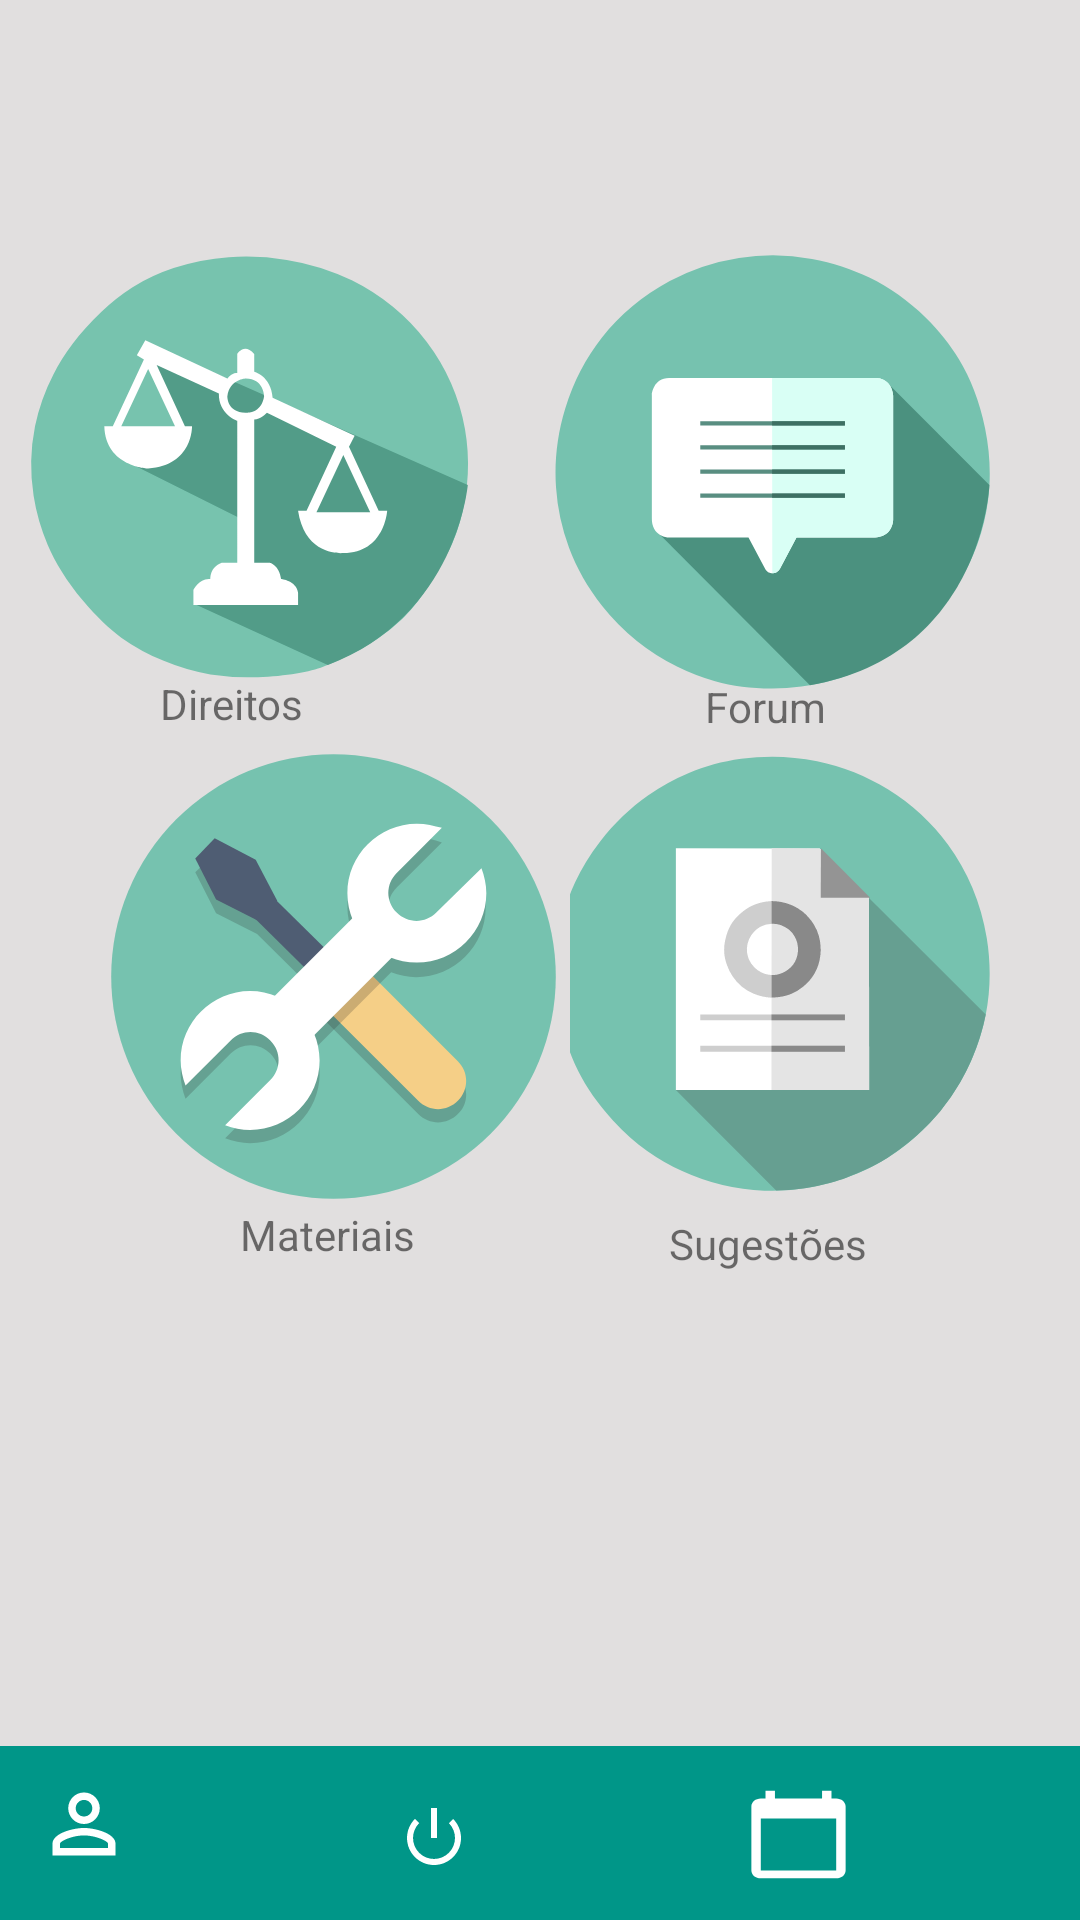

The Android layout XML behind this screen, and the referenced resources:
<!-- AndroidManifest.xml: application theme Theme.DAI_ProChild -->
<!-- res/layout/menu_principal_guardiao.xml -->
<?xml version="1.0" encoding="utf-8"?>
<androidx.coordinatorlayout.widget.CoordinatorLayout xmlns:android="http://schemas.android.com/apk/res/android"
    xmlns:app="http://schemas.android.com/apk/res-auto"
    xmlns:tools="http://schemas.android.com/tools"

    android:layout_width="match_parent"
    android:layout_height="match_parent"
    tools:context=".Menu_PrincipalGuardiao">

    <androidx.constraintlayout.widget.ConstraintLayout
        android:id="@+id/constraintLayout"
        android:layout_width="match_parent"
        android:layout_height="match_parent"
        android:background="#E1DFDF">

        <ImageButton
            android:id="@+id/btnsugestoes"
            android:layout_width="157dp"
            android:layout_height="149dp"
            android:layout_marginTop="16dp"
            android:layout_marginEnd="24dp"
            android:layout_marginRight="24dp"
            android:background="#E1DFDF"
            android:contentDescription="TODO"
            app:layout_constraintEnd_toEndOf="parent"
            app:layout_constraintTop_toBottomOf="@+id/btnforum"
            app:srcCompat="@drawable/ic_sugest_esv2" />

        <ImageButton
            android:id="@+id/btn_direitos"
            android:layout_width="160dp"
            android:layout_height="151dp"
            android:layout_marginStart="47dp"
            android:layout_marginLeft="47dp"
            android:layout_marginTop="80dp"
            android:layout_marginEnd="52dp"
            android:layout_marginRight="52dp"
            android:background="#E1DFDF"
            app:layout_constraintEnd_toStartOf="@+id/btnforum"
            app:layout_constraintHorizontal_bias="0.586"
            app:layout_constraintStart_toStartOf="parent"
            app:layout_constraintTop_toTopOf="parent"
            app:srcCompat="@drawable/ic_direitosv3" />

        <ImageButton
            android:id="@+id/btnforum"
            android:layout_width="157dp"
            android:layout_height="154dp"
            android:layout_marginTop="80dp"
            android:layout_marginEnd="24dp"
            android:layout_marginRight="24dp"
            android:background="#E1DFDF"
            app:layout_constraintEnd_toEndOf="parent"
            app:layout_constraintTop_toTopOf="parent"
            app:srcCompat="@drawable/ic_forumv1" />

        <TextView
            android:id="@+id/textView15"
            android:layout_width="45dp"
            android:layout_height="20dp"
            android:layout_marginBottom="4dp"
            android:text="Forum"
            app:layout_constraintBottom_toTopOf="@+id/btnsugestoes"
            app:layout_constraintEnd_toEndOf="@+id/btnforum"
            app:layout_constraintStart_toStartOf="@+id/btnforum" />

        <TextView
            android:id="@+id/textView16"
            android:layout_width="63dp"
            android:layout_height="19dp"
            android:layout_marginTop="155dp"
            android:text="Materiais"
            app:layout_constraintEnd_toEndOf="@+id/btn_materiais"
            app:layout_constraintHorizontal_bias="0.505"
            app:layout_constraintStart_toStartOf="@+id/btn_materiais"
            app:layout_constraintTop_toBottomOf="@+id/textView14" />

        <TextView
            android:id="@+id/textView17"
            android:layout_width="70dp"
            android:layout_height="20dp"
            android:layout_marginTop="155dp"
            android:text="Sugestões"
            app:layout_constraintEnd_toEndOf="@+id/btnsugestoes"
            app:layout_constraintHorizontal_bias="0.505"
            app:layout_constraintStart_toStartOf="@+id/btnsugestoes"
            app:layout_constraintTop_toTopOf="@+id/btnsugestoes" />

        <TextView
            android:id="@+id/textView14"
            android:layout_width="53dp"
            android:layout_height="22dp"
            android:layout_marginBottom="4dp"
            android:text="Direitos"
            app:layout_constraintBottom_toTopOf="@+id/btn_materiais"
            app:layout_constraintEnd_toEndOf="@+id/btn_direitos"
            app:layout_constraintHorizontal_bias="0.495"
            app:layout_constraintStart_toStartOf="@+id/btn_direitos" />

        <ImageButton
            android:id="@+id/btn_materiais"
            android:layout_width="158dp"
            android:layout_height="149dp"
            android:layout_marginStart="32dp"
            android:layout_marginLeft="32dp"
            android:layout_marginTop="20dp"
            android:background="#E1DFDF"
            app:layout_constraintStart_toStartOf="parent"
            app:layout_constraintTop_toBottomOf="@+id/btn_direitos"
            app:srcCompat="@drawable/materiais_foreground" />

        <TextView
            android:id="@+id/textView13"
            android:layout_width="414dp"
            android:layout_height="58dp"
            android:background="#009688"
            app:layout_constraintBottom_toBottomOf="parent"
            app:layout_constraintEnd_toEndOf="parent"
            app:layout_constraintStart_toStartOf="parent" />

        <ImageButton
            android:id="@+id/btnconta"
            android:layout_width="wrap_content"
            android:layout_height="wrap_content"
            android:layout_marginEnd="184dp"
            android:layout_marginRight="184dp"
            android:layout_marginBottom="12dp"
            android:background="#009688"
            android:tint="#FFFFFF"
            app:layout_constraintBottom_toBottomOf="parent"
            app:layout_constraintEnd_toStartOf="@+id/btn_eventos"
            app:srcCompat="@drawable/user_img_foreground" />

        <ImageButton
            android:id="@+id/btn_eventos"
            android:layout_width="68dp"
            android:layout_height="57dp"
            android:layout_marginEnd="60dp"
            android:layout_marginRight="60dp"
            android:background="#009688"
            android:tint="#FFFFFF"
            app:layout_constraintBottom_toBottomOf="parent"
            app:layout_constraintEnd_toEndOf="parent"
            app:srcCompat="@drawable/calendario_foreground" />

        <ImageButton
            android:id="@+id/imageButton7"
            android:layout_width="51dp"
            android:layout_height="55dp"
            android:background="#009688"
            android:src="@android:drawable/ic_lock_power_off"
            android:tint="#FFFFFF"
            app:layout_constraintBottom_toBottomOf="parent"
            app:layout_constraintEnd_toStartOf="@+id/btn_eventos"
            app:layout_constraintHorizontal_bias="0.534"
            app:layout_constraintStart_toEndOf="@+id/btnconta" />

    </androidx.constraintlayout.widget.ConstraintLayout>

</androidx.coordinatorlayout.widget.CoordinatorLayout>
<!-- resources referenced by this layout -->
<resources>
  <!-- drawable calendario_foreground (drawable) -->
  <vector xmlns:android="http://schemas.android.com/apk/res/android"
      android:width="65dp"
      android:height="55dp"
      android:viewportWidth="108"
      android:viewportHeight="108"
      android:tint="#000000">
    <group android:scaleX="2.61"
        android:scaleY="2.61"
        android:translateX="22.68"
        android:translateY="22.68">
      <path
          android:fillColor="@android:color/white"
          android:pathData="M20,3h-1L19,1h-2v2L7,3L7,1L5,1v2L4,3c-1.1,0 -2,0.9 -2,2v16c0,1.1 0.9,2 2,2h16c1.1,0 2,-0.9 2,-2L22,5c0,-1.1 -0.9,-2 -2,-2zM20,21L4,21L4,8h16v13z"/>
    </group>
  </vector>
  <!-- drawable ic_direitosv3: vector/xml drawable (drawable, 2054 chars, omitted) -->
  <!-- drawable ic_forumv1: vector/xml drawable (drawable, 2556 chars, omitted) -->
  <!-- drawable ic_sugest_esv2: vector/xml drawable (drawable, 3522 chars, omitted) -->
  <!-- drawable materiais_foreground: vector/xml drawable (drawable, 2500 chars, omitted) -->
  <!-- drawable user_img_foreground (drawable) -->
  <vector xmlns:android="http://schemas.android.com/apk/res/android"
      android:width="40dp"
      android:height="40dp"
      android:viewportWidth="108"
      android:viewportHeight="108">
    <group android:scaleX="3.5475"
        android:scaleY="3.5475"
        android:translateX="11.43"
        android:translateY="11.43">
      <path
          android:fillColor="#FF000000"
          android:pathData="M12,5.9c1.16,0 2.1,0.94 2.1,2.1s-0.94,2.1 -2.1,2.1S9.9,9.16 9.9,8s0.94,-2.1 2.1,-2.1m0,9c2.97,0 6.1,1.46 6.1,2.1v1.1L5.9,18.1L5.9,17c0,-0.64 3.13,-2.1 6.1,-2.1M12,4C9.79,4 8,5.79 8,8s1.79,4 4,4 4,-1.79 4,-4 -1.79,-4 -4,-4zM12,13c-2.67,0 -8,1.34 -8,4v3h16v-3c0,-2.66 -5.33,-4 -8,-4z"/>
    </group>
  </vector>
  <style name="Theme.DAI_ProChild" parent="Theme.MaterialComponents.DayNight.NoActionBar">
          
          <item name="colorPrimary">@color/purple_500</item>
          <item name="colorPrimaryVariant">@color/purple_700</item>
          <item name="colorOnPrimary">@color/white</item>
          
          <item name="colorSecondary">@color/teal_200</item>
          <item name="colorSecondaryVariant">@color/teal_700</item>
          <item name="colorOnSecondary">@color/black</item>
          
          <item name="android:statusBarColor" tools:targetApi="l">?attr/colorPrimaryVariant</item>
          
      </style>
  <!-- not gathered from this repository: default colours our renderer supplied (Android Studio template values) -->
  <color name="purple_500">#FF6200EE</color>
  <color name="purple_700">#FF3700B3</color>
  <color name="teal_200">#FF03DAC5</color>
  <color name="teal_700">#FF018786</color>
  <color name="black">#FF000000</color>
  <color name="white">#FFFFFFFF</color>
</resources>
